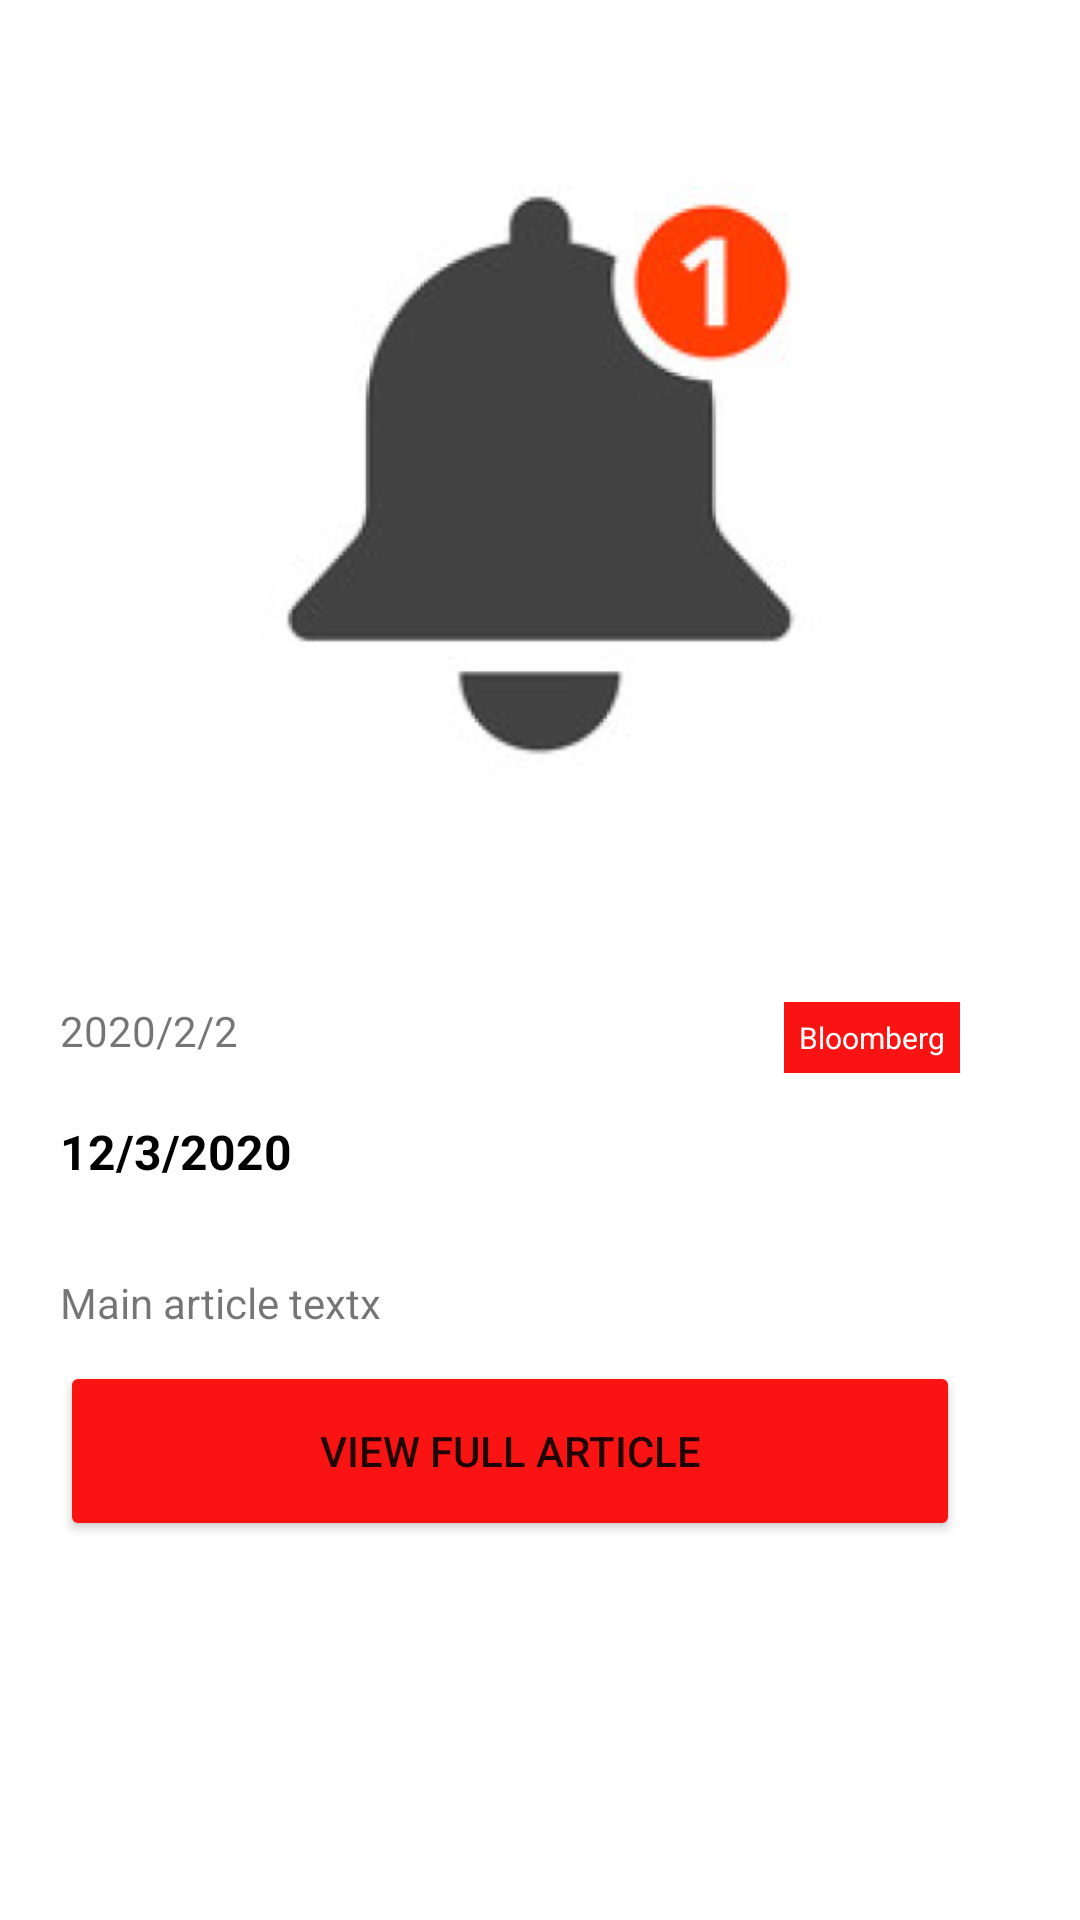

Here is an Android app screen rendered from its layout file. Give the layout XML and the strings, colors and styles it references.
<!-- AndroidManifest.xml: activity theme AppTheme.Translucent -->
<!-- res/layout/fragment_news_detail.xml -->
<?xml version="1.0" encoding="utf-8"?>
<ScrollView xmlns:android="http://schemas.android.com/apk/res/android"
    xmlns:tools="http://schemas.android.com/tools"
    android:layout_width="match_parent"
    android:layout_height="match_parent"
    android:background="@color/white"
    xmlns:app="http://schemas.android.com/apk/res-auto"
    tools:context=".features.news.ui.NewsDetailActivity">

    <androidx.constraintlayout.widget.ConstraintLayout
        android:layout_width="match_parent"
        android:layout_height="wrap_content">


        <ImageView
            android:id="@+id/ic_back"
            android:layout_width="wrap_content"
            android:layout_height="wrap_content"
            android:layout_marginStart="20dp"
            android:layout_marginTop="4dp"
            app:layout_constraintStart_toStartOf="parent"
            app:layout_constraintTop_toTopOf="parent" />

        <ImageView
            android:id="@+id/img_news"
            android:layout_width="0dp"
            android:layout_height="300dp"
            android:layout_marginTop="10dp"
            android:src="@drawable/ic_launcher"
            app:layout_constraintEnd_toEndOf="parent"
            app:layout_constraintHorizontal_bias="0.0"
            app:layout_constraintStart_toStartOf="parent"
            app:layout_constraintTop_toBottomOf="@+id/ic_back">

        </ImageView>


        <TextView
            android:id="@+id/txt_date"
            android:layout_width="0dp"
            android:layout_height="wrap_content"
            android:layout_marginTop="20dp"
            android:text="2020/2/2"
            app:layout_constraintStart_toStartOf="@+id/ic_back"
            app:layout_constraintTop_toBottomOf="@+id/img_news" />


        <TextView
            android:id="@+id/txt_title"
            android:layout_width="0dp"
            android:layout_height="wrap_content"
            android:layout_marginEnd="40dp"
            android:text="12/3/2020"
            android:layout_marginTop="20dp"
            android:textColor="@color/black"
            android:textSize="16sp"
            android:textStyle="bold"
            app:layout_constraintEnd_toEndOf="parent"
            app:layout_constraintHorizontal_bias="1.0"
            app:layout_constraintStart_toStartOf="@+id/txt_date"
            app:layout_constraintTop_toBottomOf="@+id/txt_date" />


        <TextView
            android:id="@+id/txt_source"
            android:layout_width="0dp"
            android:layout_height="wrap_content"
            android:background="@color/colorPrimary"
            android:ellipsize="end"
            android:maxLines="1"
            android:padding="5dp"
            android:text="Bloomberg"
            android:textColor="@color/white"
            android:textSize="10sp"
            app:layout_constraintEnd_toEndOf="@+id/txt_title"
            app:layout_constraintTop_toTopOf="@+id/txt_date" />

        <TextView
            android:id="@+id/txt_article"
            android:layout_width="0dp"
            android:layout_height="wrap_content"
            android:layout_marginTop="30dp"
            android:text="Main article textx"
            app:layout_constraintEnd_toEndOf="@+id/txt_title"
            app:layout_constraintHorizontal_bias="0.0"
            app:layout_constraintStart_toStartOf="@+id/txt_title"
            app:layout_constraintTop_toBottomOf="@+id/txt_title" />


        <Button
            android:layout_width="0dp"
            android:layout_height="60dp"
            android:id="@+id/btn_view_full_article"
            android:backgroundTint="@color/colorPrimary"
            android:text="VIEW FULL ARTICLE"
            android:layout_marginTop="10dp"
            android:layout_marginBottom="30dp"
            app:layout_constraintBottom_toBottomOf="parent"
            app:layout_constraintEnd_toEndOf="@+id/txt_article"
            app:layout_constraintHorizontal_bias="1.0"
            app:layout_constraintStart_toStartOf="@+id/txt_article"
            app:layout_constraintTop_toBottomOf="@+id/txt_article"
            app:layout_constraintVertical_bias="1.0" />


    </androidx.constraintlayout.widget.ConstraintLayout>
</ScrollView>
<!-- resources referenced by this layout -->
<resources>
  <color name="black">#000000</color>
  <color name="colorPrimary">#F91313</color>
  <color name="white">#FFFFFF</color>
  <!-- drawable ic_launcher: png bitmap (drawable, 40997 bytes) -->
  <style name="AppTheme.Translucent" parent="AppTheme">
          <item name="windowNoTitle">true</item>
          <item name="windowActionBar">false</item>
          <item name="android:windowLightStatusBar" tools:targetApi="23">false</item>
          <item name="android:windowBackground">@android:color/transparent</item>
          <item name="android:colorBackgroundCacheHint">@null</item>
          <item name="android:windowIsTranslucent">true</item>
          <item name="android:windowAnimationStyle">@android:style/Animation</item>
      </style>
  <style name="AppTheme" parent="Theme.AppCompat.Light.NoActionBar">
          <item name="colorPrimary">@color/colorPrimary</item>
          <item name="colorPrimaryDark">@color/colorPrimary</item>
          <item name="colorAccent">@color/colorAccent</item>
          <item name="android:windowActivityTransitions">true</item>
          <item name="android:windowContentTransitions">true</item>
      </style>
  <color name="colorAccent">#D85757</color>
</resources>
